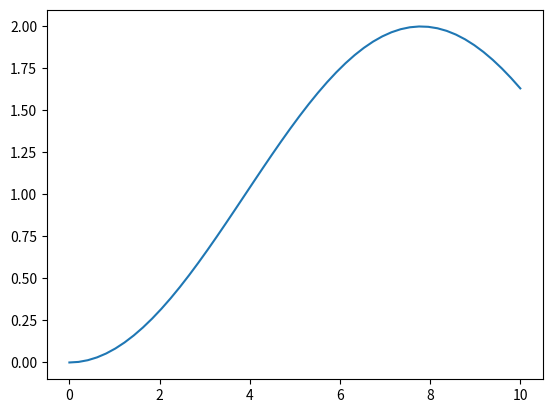

Generate this figure with matplotlib:
from matplotlib import pyplot as plt
from scipy.integrate import odeint
import numpy

kt = 5.276 * 10 ** -1
m = 65
Kp = 5

def f(h,t):
    return (h[1],(4*kt*Kp/m)*(1-h[0]))
y0 = [0,0]
xs = numpy.linspace(0,10)
hs = odeint(f,y0,xs)
ys = hs[:,0]
plt.plot(xs,ys,'-')
plt.show()
